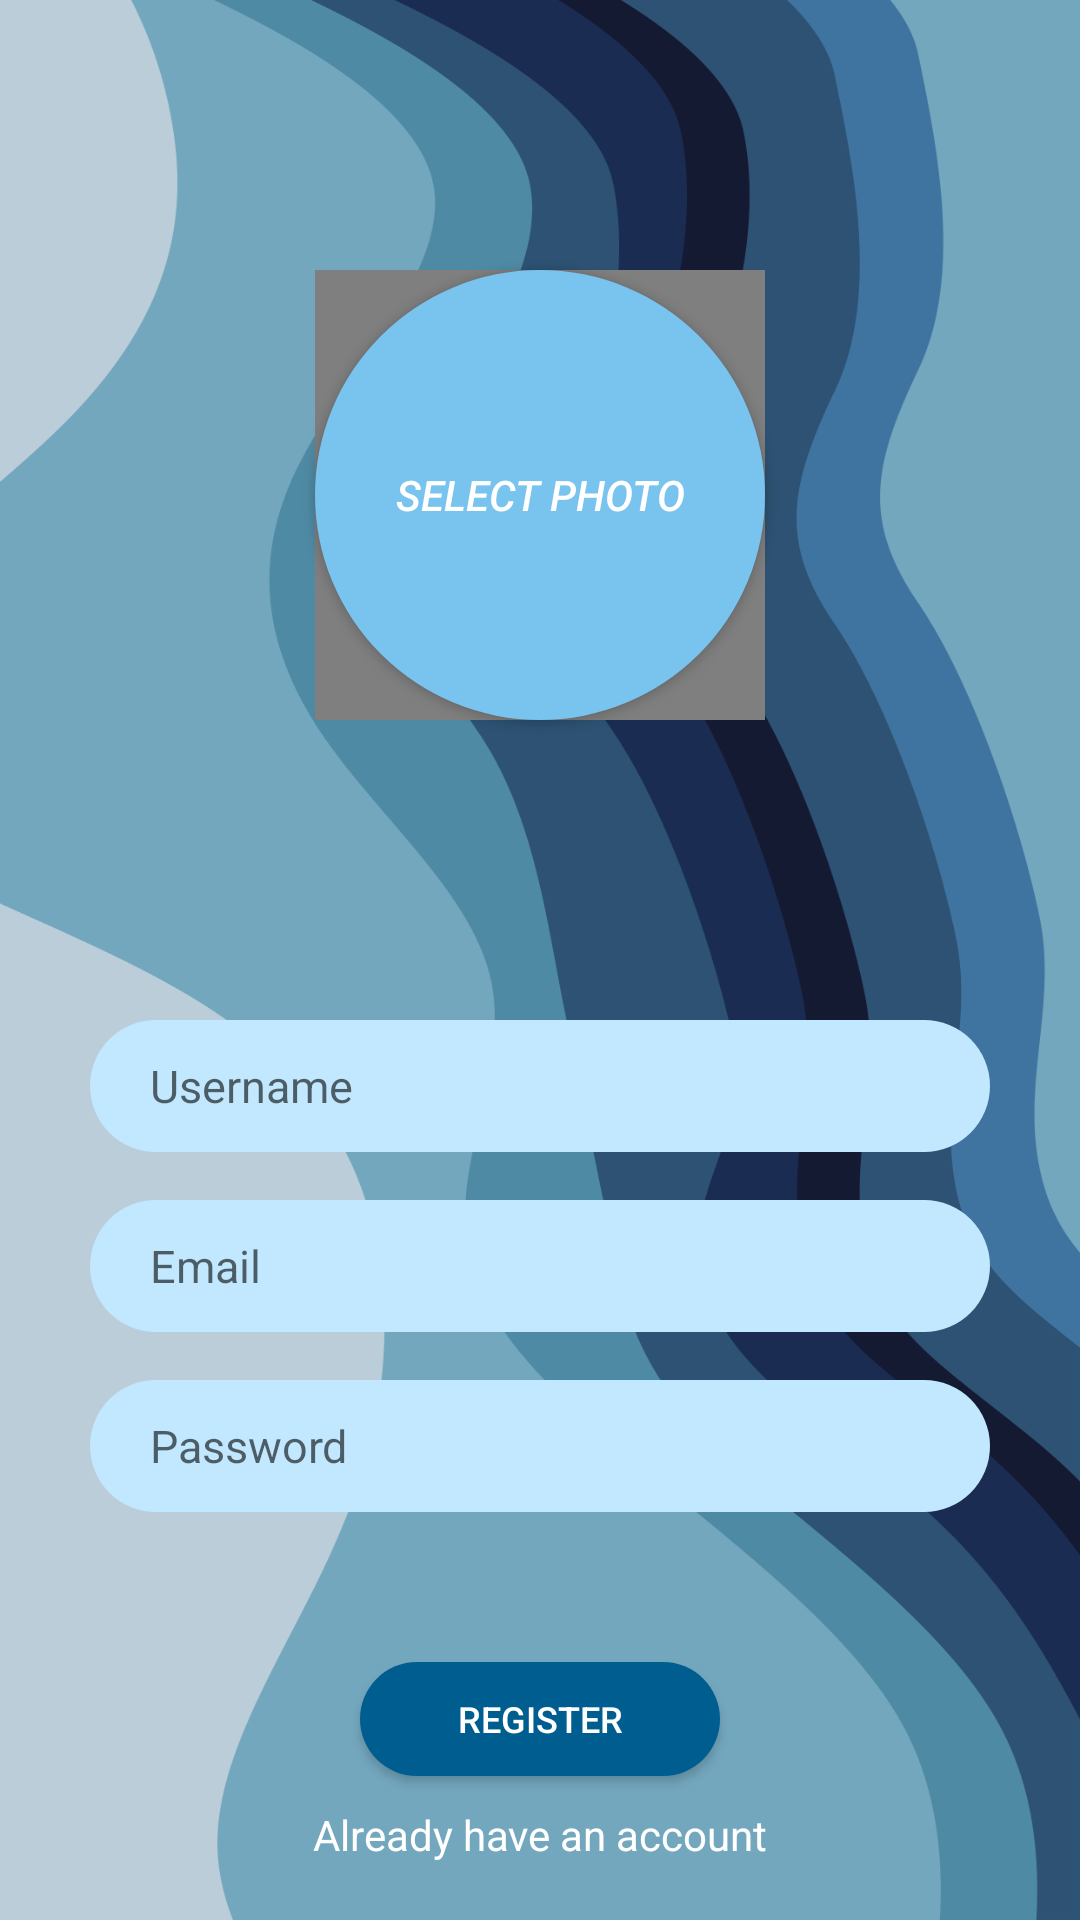

Write the Android layout XML for this screen, with the resource values it uses.
<!-- AndroidManifest.xml: application theme Theme.Smartext -->
<!-- res/layout/activity_registration.xml -->
<?xml version="1.0" encoding="utf-8"?>
<androidx.constraintlayout.widget.ConstraintLayout xmlns:android="http://schemas.android.com/apk/res/android"
    xmlns:app="http://schemas.android.com/apk/res-auto"
    xmlns:tools="http://schemas.android.com/tools"
    android:layout_width="match_parent"
    android:layout_height="match_parent"
    android:background="@drawable/pic8"
    tools:context=".RegistrationActivity">


    <EditText
        android:id="@+id/username_reg_editText"
        android:layout_width="300dp"
        android:layout_height="44dp"
        android:layout_marginStart="32dp"
        android:layout_marginTop="340dp"
        android:layout_marginEnd="32dp"
        android:background="@drawable/rounded_textview"
        android:ems="10"
        android:hint="Username"
        android:textSize="15dp"
        android:inputType="textPersonName"
        android:paddingLeft="20dp"
        app:layout_constraintEnd_toEndOf="parent"
        app:layout_constraintStart_toStartOf="parent"
        app:layout_constraintTop_toTopOf="parent" />

    <EditText
        android:id="@+id/email_reg_editText"
        android:layout_width="300dp"
        android:layout_height="44dp"
        android:layout_marginTop="16dp"
        android:background="@drawable/rounded_textview"
        android:ems="10"
        android:hint="Email"
        android:textSize="15dp"
        android:inputType="textEmailAddress"
        android:paddingLeft="20dp"
        app:layout_constraintEnd_toEndOf="@+id/username_reg_editText"
        app:layout_constraintHorizontal_bias="0.0"
        app:layout_constraintStart_toStartOf="@+id/username_reg_editText"
        app:layout_constraintTop_toBottomOf="@+id/username_reg_editText" />

    <EditText
        android:id="@+id/password_reg_editText"
        android:layout_width="300dp"
        android:layout_height="44dp"
        android:layout_marginTop="16dp"
        android:background="@drawable/rounded_textview"
        android:ems="10"
        android:hint="Password"
        android:textSize="15dp"
        android:inputType="textPassword"
        android:paddingLeft="20dp"
        app:layout_constraintEnd_toEndOf="@+id/email_reg_editText"
        app:layout_constraintHorizontal_bias="0.0"
        app:layout_constraintStart_toStartOf="@+id/email_reg_editText"
        app:layout_constraintTop_toBottomOf="@+id/email_reg_editText" />

    <androidx.appcompat.widget.AppCompatButton
        android:id="@+id/register_button"
        android:layout_width="120dp"
        android:layout_height="38dp"
        android:layout_marginTop="50dp"
        android:text="Register"
        android:textSize="12dp"
        android:background="@drawable/rounded_button"
        android:textColor="@color/white"
        app:layout_constraintEnd_toEndOf="@+id/password_reg_editText"
        app:layout_constraintStart_toStartOf="@+id/password_reg_editText"
        app:layout_constraintTop_toBottomOf="@+id/password_reg_editText"

        />


    <TextView
        android:id="@+id/alreadyhaveaccount_textView"
        android:layout_width="wrap_content"
        android:layout_height="wrap_content"
        android:layout_marginTop="10dp"
        android:text="Already have an account"
        android:textColor="@color/white"
        app:layout_constraintEnd_toEndOf="@+id/register_button"
        app:layout_constraintStart_toStartOf="@+id/register_button"
        app:layout_constraintTop_toBottomOf="@+id/register_button" />












    <androidx.appcompat.widget.AppCompatButton
        android:id="@+id/selectphotoReg_button"
        android:layout_width="150dp"
        android:layout_height="150dp"
        android:layout_marginTop="90dp"
        android:text="Select photo"
        android:textColor="@color/white"
        android:textStyle="italic"
        android:background="@drawable/rounded_button2"
        app:layout_constraintEnd_toEndOf="parent"
        app:layout_constraintStart_toStartOf="parent"
        app:layout_constraintTop_toTopOf="parent" />

    <de.hdodenhof.circleimageview.CircleImageView
        android:id="@+id/selectphotoReg_imageView"
        android:layout_width="150dp"
        android:layout_height="150dp"
        app:civ_border_width="3dp"
        app:civ_border_color="@color/white"

        app:layout_constraintBottom_toBottomOf="@+id/selectphotoReg_button"
        app:layout_constraintEnd_toEndOf="@+id/selectphotoReg_button"
        app:layout_constraintHorizontal_bias="0.0"
        app:layout_constraintStart_toStartOf="@+id/selectphotoReg_button"
        app:layout_constraintTop_toTopOf="@+id/selectphotoReg_button"
        app:layout_constraintVertical_bias="1.0" />


</androidx.constraintlayout.widget.ConstraintLayout>
<!-- resources referenced by this layout -->
<resources>
  <!-- drawable pic8: png bitmap (drawable, 103463 bytes) -->
  <!-- drawable rounded_button (drawable) -->
  <?xml version="1.0" encoding="utf-8"?>
  <shape xmlns:android="http://schemas.android.com/apk/res/android">
  
          <solid android:color="#005D8F"/>
          <corners android:radius="19dp" />
  </shape>
  <!-- drawable rounded_button2 (drawable) -->
  <?xml version="1.0" encoding="utf-8"?>
  <shape xmlns:android="http://schemas.android.com/apk/res/android">
      
      <solid android:color="#79C3EF"/>
      <corners android:radius="75dp" />
  </shape>
  <!-- drawable rounded_textview (drawable) -->
  <?xml version="1.0" encoding="utf-8"?>
  <shape xmlns:android="http://schemas.android.com/apk/res/android">
  
      <solid android:color= "#C1E8FF"/>
      <corners android:radius="22dp"/>
  
  </shape>
  <style name="Theme.Smartext" parent="Theme.MaterialComponents.DayNight.Bridge">
          
          <item name="colorPrimary">@color/white</item>
          <item name="colorPrimaryVariant">#65B6EC</item>
          <item name="colorOnPrimary">@color/white</item>
          
          <item name="colorSecondary">@color/teal_200</item>
          <item name="colorSecondaryVariant">@color/teal_700</item>
          <item name="colorOnSecondary">@color/black</item>
          
          <item name="android:statusBarColor" tools:targetApi="l">?attr/colorPrimaryVariant</item>
          
  
  
      </style>
  <!-- not gathered from this repository: default colours our renderer supplied (Android Studio template values) -->
  <color name="teal_200">#FF03DAC5</color>
  <color name="teal_700">#FF018786</color>
  <color name="black">#FF000000</color>
  <color name="white">#FFFFFFFF</color>
</resources>
